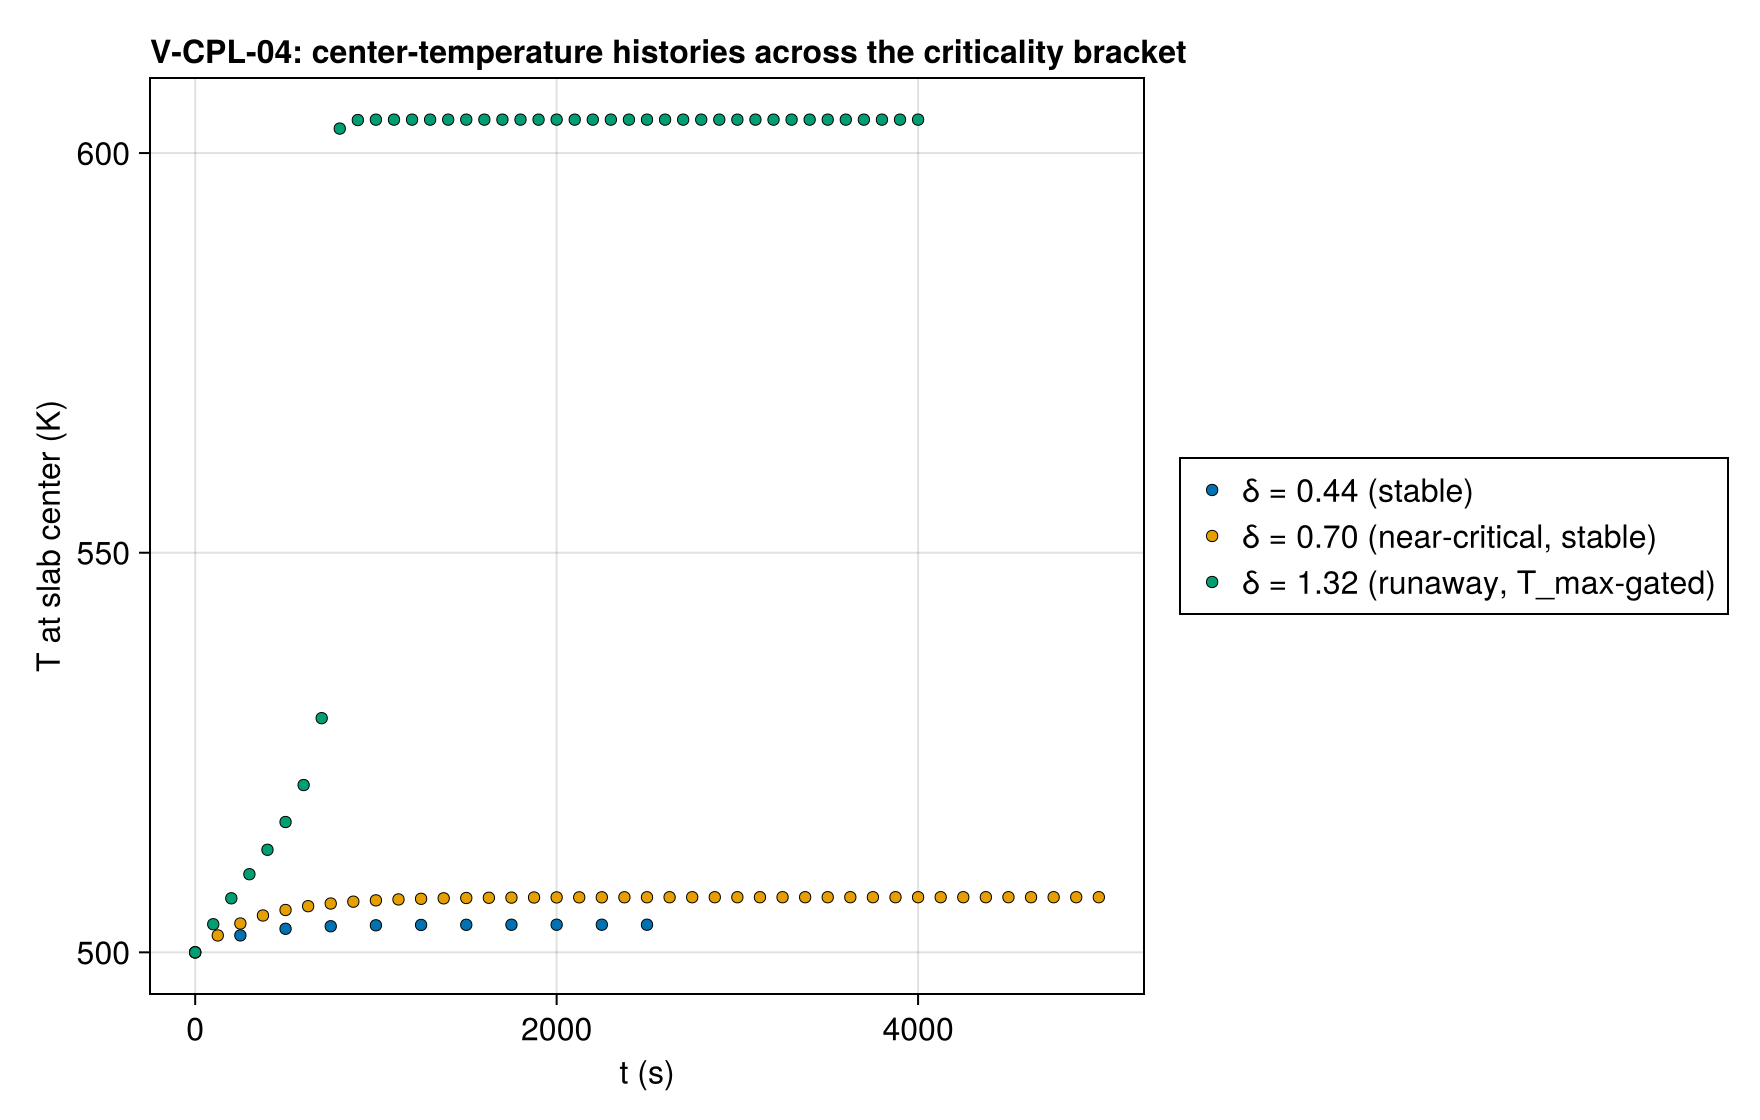

Data behind this chart, as committed beside it:
series, t (s), T at slab center (K), exact
δ = 0.44 (stable), 0.0, 500.0, 
δ = 0.44 (stable), 250.0, 502.1, 
δ = 0.44 (stable), 500.0, 502.9, 
δ = 0.44 (stable), 750.0, 503.3, 
δ = 0.44 (stable), 1000, 503.4, 
δ = 0.44 (stable), 1250, 503.4, 
δ = 0.44 (stable), 1500, 503.4, 
δ = 0.44 (stable), 1750, 503.5, 
δ = 0.44 (stable), 2000, 503.5, 
δ = 0.44 (stable), 2250, 503.5, 
δ = 0.44 (stable), 2500, 503.5, 
δ = 0.70 (near-critical, stable), 0.0, 500.0, 
δ = 0.70 (near-critical, stable), 125.0, 502.1, 
δ = 0.70 (near-critical, stable), 250.0, 503.6, 
δ = 0.70 (near-critical, stable), 375.0, 504.6, 
δ = 0.70 (near-critical, stable), 500.0, 505.3, 
δ = 0.70 (near-critical, stable), 625.0, 505.8, 
δ = 0.70 (near-critical, stable), 750.0, 506.1, 
δ = 0.70 (near-critical, stable), 875.0, 506.3, 
δ = 0.70 (near-critical, stable), 1000, 506.5, 
δ = 0.70 (near-critical, stable), 1125, 506.6, 
δ = 0.70 (near-critical, stable), 1250, 506.7, 
δ = 0.70 (near-critical, stable), 1375, 506.8, 
δ = 0.70 (near-critical, stable), 1500, 506.8, 
δ = 0.70 (near-critical, stable), 1625, 506.8, 
δ = 0.70 (near-critical, stable), 1750, 506.9, 
δ = 0.70 (near-critical, stable), 1875, 506.9, 
δ = 0.70 (near-critical, stable), 2000, 506.9, 
δ = 0.70 (near-critical, stable), 2125, 506.9, 
δ = 0.70 (near-critical, stable), 2250, 506.9, 
δ = 0.70 (near-critical, stable), 2375, 506.9, 
δ = 0.70 (near-critical, stable), 2500, 506.9, 
δ = 0.70 (near-critical, stable), 2625, 506.9, 
δ = 0.70 (near-critical, stable), 2750, 506.9, 
δ = 0.70 (near-critical, stable), 2875, 506.9, 
δ = 0.70 (near-critical, stable), 3000, 506.9, 
δ = 0.70 (near-critical, stable), 3125, 506.9, 
δ = 0.70 (near-critical, stable), 3250, 506.9, 
δ = 0.70 (near-critical, stable), 3375, 506.9, 
δ = 0.70 (near-critical, stable), 3500, 506.9, 
δ = 0.70 (near-critical, stable), 3625, 506.9, 
δ = 0.70 (near-critical, stable), 3750, 506.9, 
δ = 0.70 (near-critical, stable), 3875, 506.9, 
δ = 0.70 (near-critical, stable), 4000, 506.9, 
δ = 0.70 (near-critical, stable), 4125, 506.9, 
δ = 0.70 (near-critical, stable), 4250, 506.9, 
δ = 0.70 (near-critical, stable), 4375, 506.9, 
δ = 0.70 (near-critical, stable), 4500, 506.9, 
δ = 0.70 (near-critical, stable), 4625, 506.9, 
δ = 0.70 (near-critical, stable), 4750, 506.9, 
δ = 0.70 (near-critical, stable), 4875, 506.9, 
δ = 0.70 (near-critical, stable), 5000, 506.9, 
δ = 1.32 (runaway, T_max-gated), 0.0, 500.0, 
δ = 1.32 (runaway, T_max-gated), 100.0, 503.5, 
δ = 1.32 (runaway, T_max-gated), 200.0, 506.8, 
δ = 1.32 (runaway, T_max-gated), 300.0, 509.8, 
δ = 1.32 (runaway, T_max-gated), 400.0, 512.8, 
δ = 1.32 (runaway, T_max-gated), 500.0, 516.3, 
δ = 1.32 (runaway, T_max-gated), 600.0, 520.9, 
δ = 1.32 (runaway, T_max-gated), 700.0, 529.3, 
... 33 more rows
